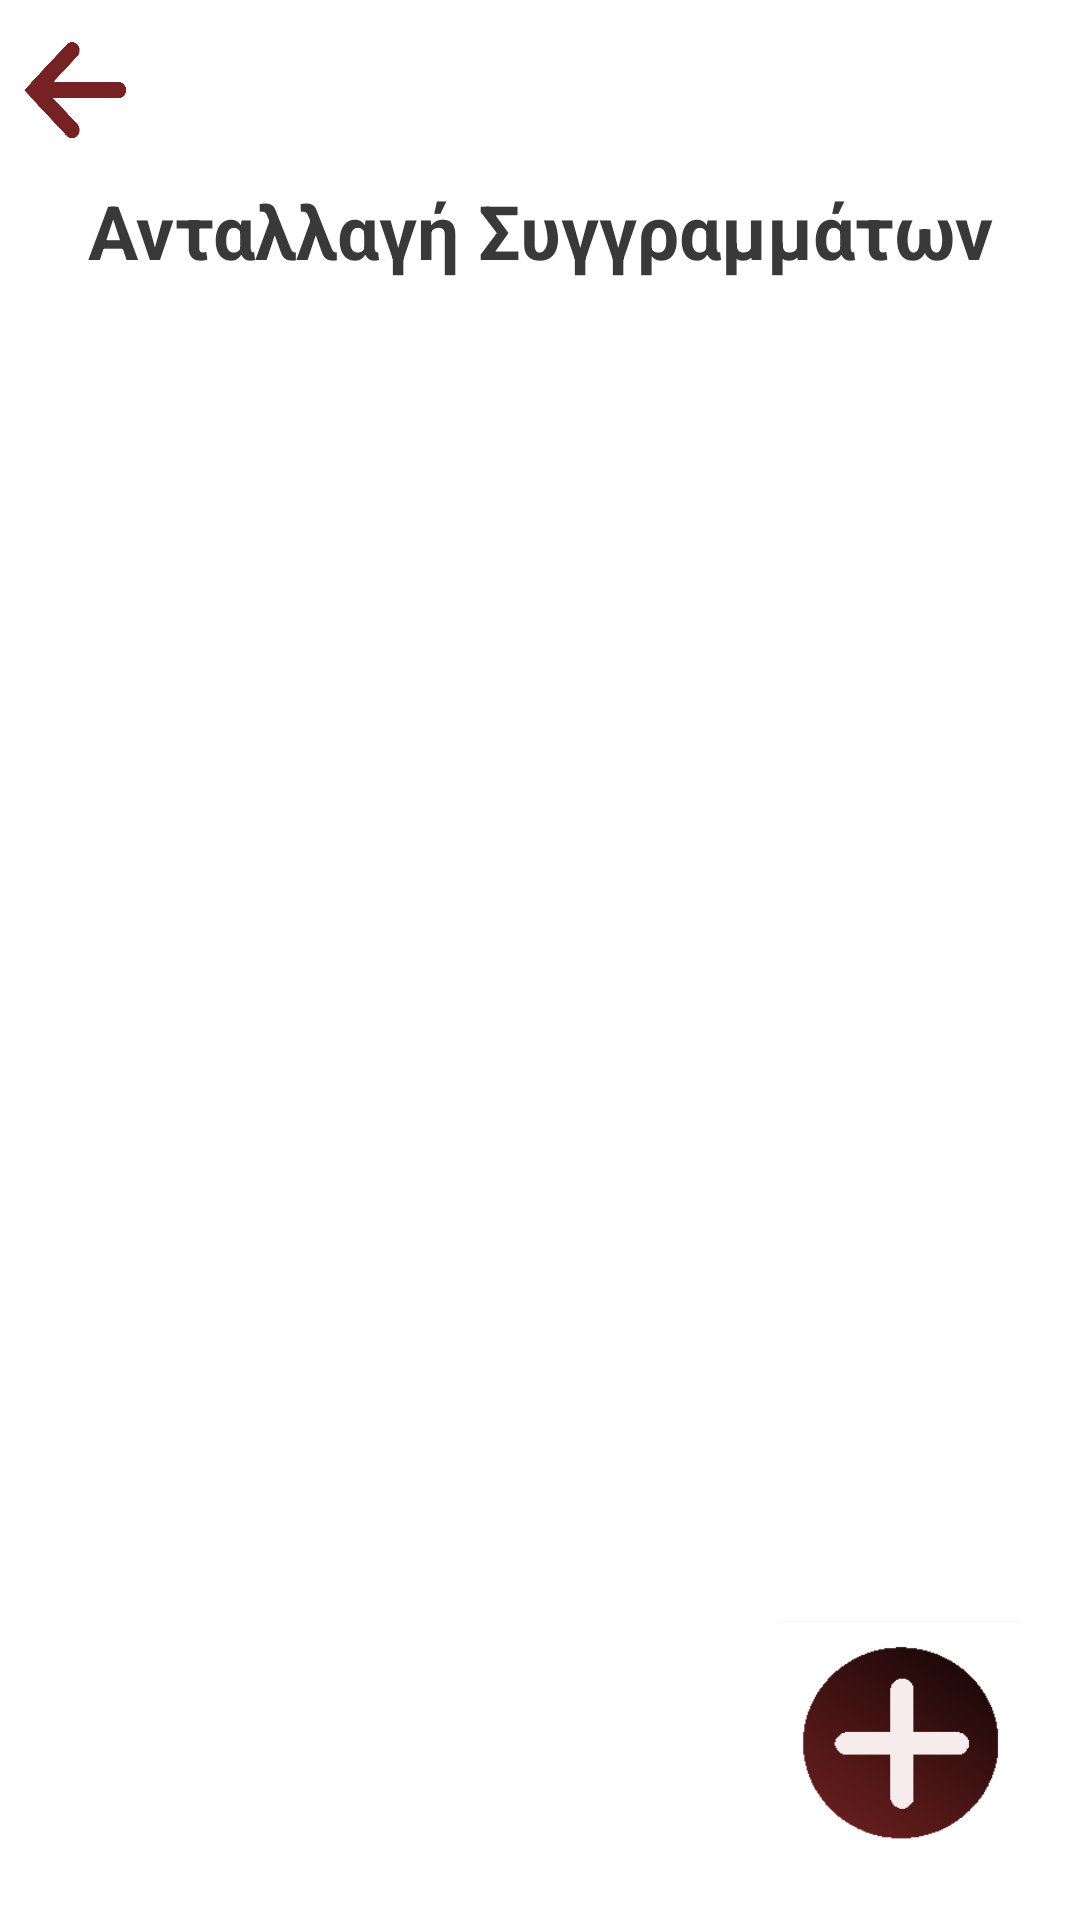

Reconstruct the res/layout file that produces this screen, plus the resources it refers to.
<!-- AndroidManifest.xml: application theme Theme.POPA -->
<!-- res/layout/activity_book_trade.xml -->
<?xml version="1.0" encoding="utf-8"?>
<RelativeLayout xmlns:android="http://schemas.android.com/apk/res/android"
    xmlns:app="http://schemas.android.com/apk/res-auto"
    xmlns:tools="http://schemas.android.com/tools"
    android:layout_width="match_parent"
    android:layout_height="match_parent"
    tools:context=".BookTrade">

    <LinearLayout
        android:id="@+id/linearLayout"
        android:layout_width="match_parent"
        android:layout_height="match_parent"
        android:orientation="vertical">

        <ImageButton
            android:id="@+id/backButton"
            android:layout_width="50dp"
            android:layout_height="60dp"
            android:layout_gravity="left"
            android:background="@drawable/back" />

        <TextView
            android:layout_width="match_parent"
            android:layout_height="wrap_content"
            android:text="Ανταλλαγή Συγγραμμάτων"
            android:gravity="center"
            android:textSize="25dp"
            android:textStyle="bold"/>

        <ListView
            android:id="@+id/listView"
            android:layout_width="match_parent"
            android:layout_height="match_parent"
            android:layout_marginTop="40dp"
            android:layout_marginBottom="40dp"
            android:layout_marginLeft="20dp"
            android:layout_marginRight="20dp"
            android:divider="@color/burgundy_500"
            android:dividerHeight="5.0dp" />

        <ImageButton
            android:id="@+id/plusButton"
            android:layout_width="80dp"
            android:layout_height="80dp"
            android:layout_gravity="right"
            android:layout_marginTop="-100dp"
            android:layout_marginRight="20dp"
            android:background="@drawable/plus" />
        />

    </LinearLayout>

</RelativeLayout>
<!-- resources referenced by this layout -->
<resources>
  <color name="burgundy_500">#762124</color>
  <!-- drawable back: png bitmap (drawable, 5973 bytes) -->
  <!-- drawable plus: png bitmap (drawable-v24, 5550 bytes) -->
  <style name="Theme.POPA" parent="Theme.MaterialComponents.DayNight.NoActionBar">
          
          <item name="android:textColor">#3A3939</item>
          <item name="colorPrimary">@color/burgundy_500</item>
          <item name="colorPrimaryVariant">@color/burgundy_700</item>
          <item name="colorOnPrimary">@color/white</item>
          
          <item name="colorSecondary">@color/teal_200</item>~
          <item name="colorSecondaryVariant">@color/teal_700</item>
          <item name="colorOnSecondary">@color/black</item>
          
          <item name="android:statusBarColor" tools:targetApi="l">?attr/colorPrimaryVariant</item>
          
      </style>
  <color name="burgundy_700">#531618</color>
  <color name="white">#FFFFFFFF</color>
  <color name="teal_200">#FF03DAC5</color>
  <color name="teal_700">#FF018786</color>
  <color name="black">#FF000000</color>
</resources>
